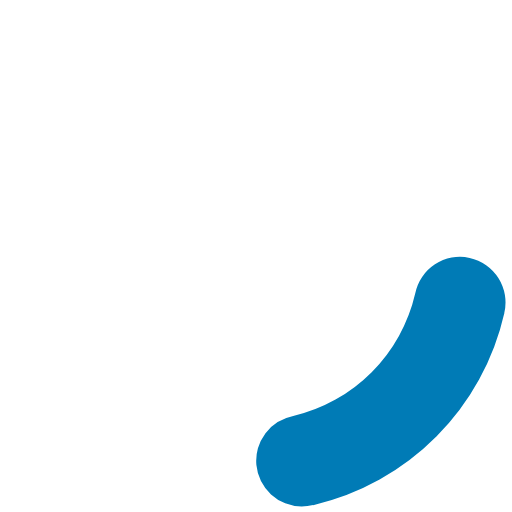
t = 0.00 s
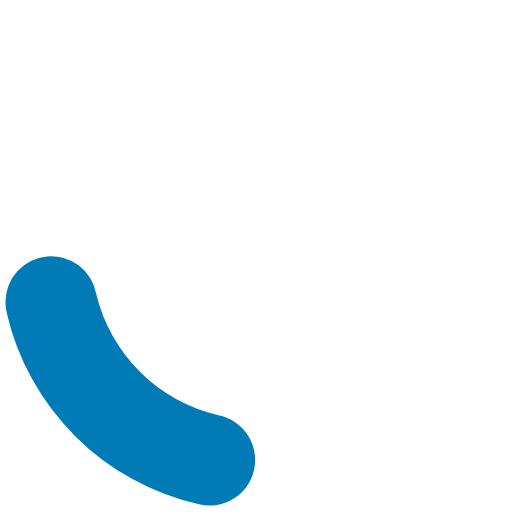
t = 0.20 s
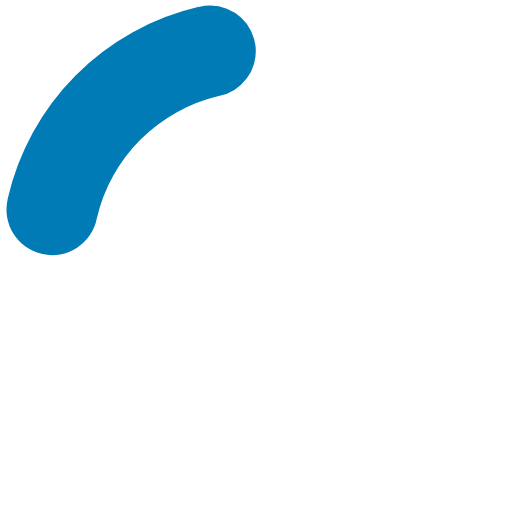
t = 0.40 s
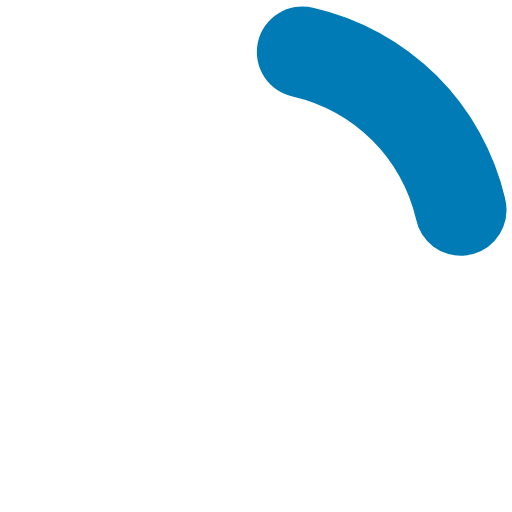
t = 0.60 s

The animated SVG that drew these frames (rendered in a browser with its animation timeline set to each time). Animation: 1 SMIL element (animateTransform=1); one cycle of 0.80 s, repeats indefinitely.

<?xml version="1.0" encoding="UTF-8" standalone="no"?>
<svg xmlns:svg="http://www.w3.org/2000/svg" xmlns="http://www.w3.org/2000/svg" xmlns:xlink="http://www.w3.org/1999/xlink" version="1.0" width="34px" height="34px" viewBox="0 0 128 128" xml:space="preserve">
<style type="text/css">
  .circle-preloader-0{fill:#007bb6;}
</style>
  <g>
    <path class="circle-preloader-0" d="M75.4 126.63a11.43 11.43 0 0 1-2.1-22.65 40.9 40.9 0 0 0 30.5-30.6 11.4 11.4 0 1 1 22.27 4.87h.02a63.77 63.77 0 0 1-47.8 48.05v-.02a11.38 11.38 0 0 1-2.93.37z"/>
    <animateTransform attributeName="transform" type="rotate" from="0 64 64" to="360 64 64" dur="800ms" repeatCount="indefinite"></animateTransform>
  </g>
</svg>